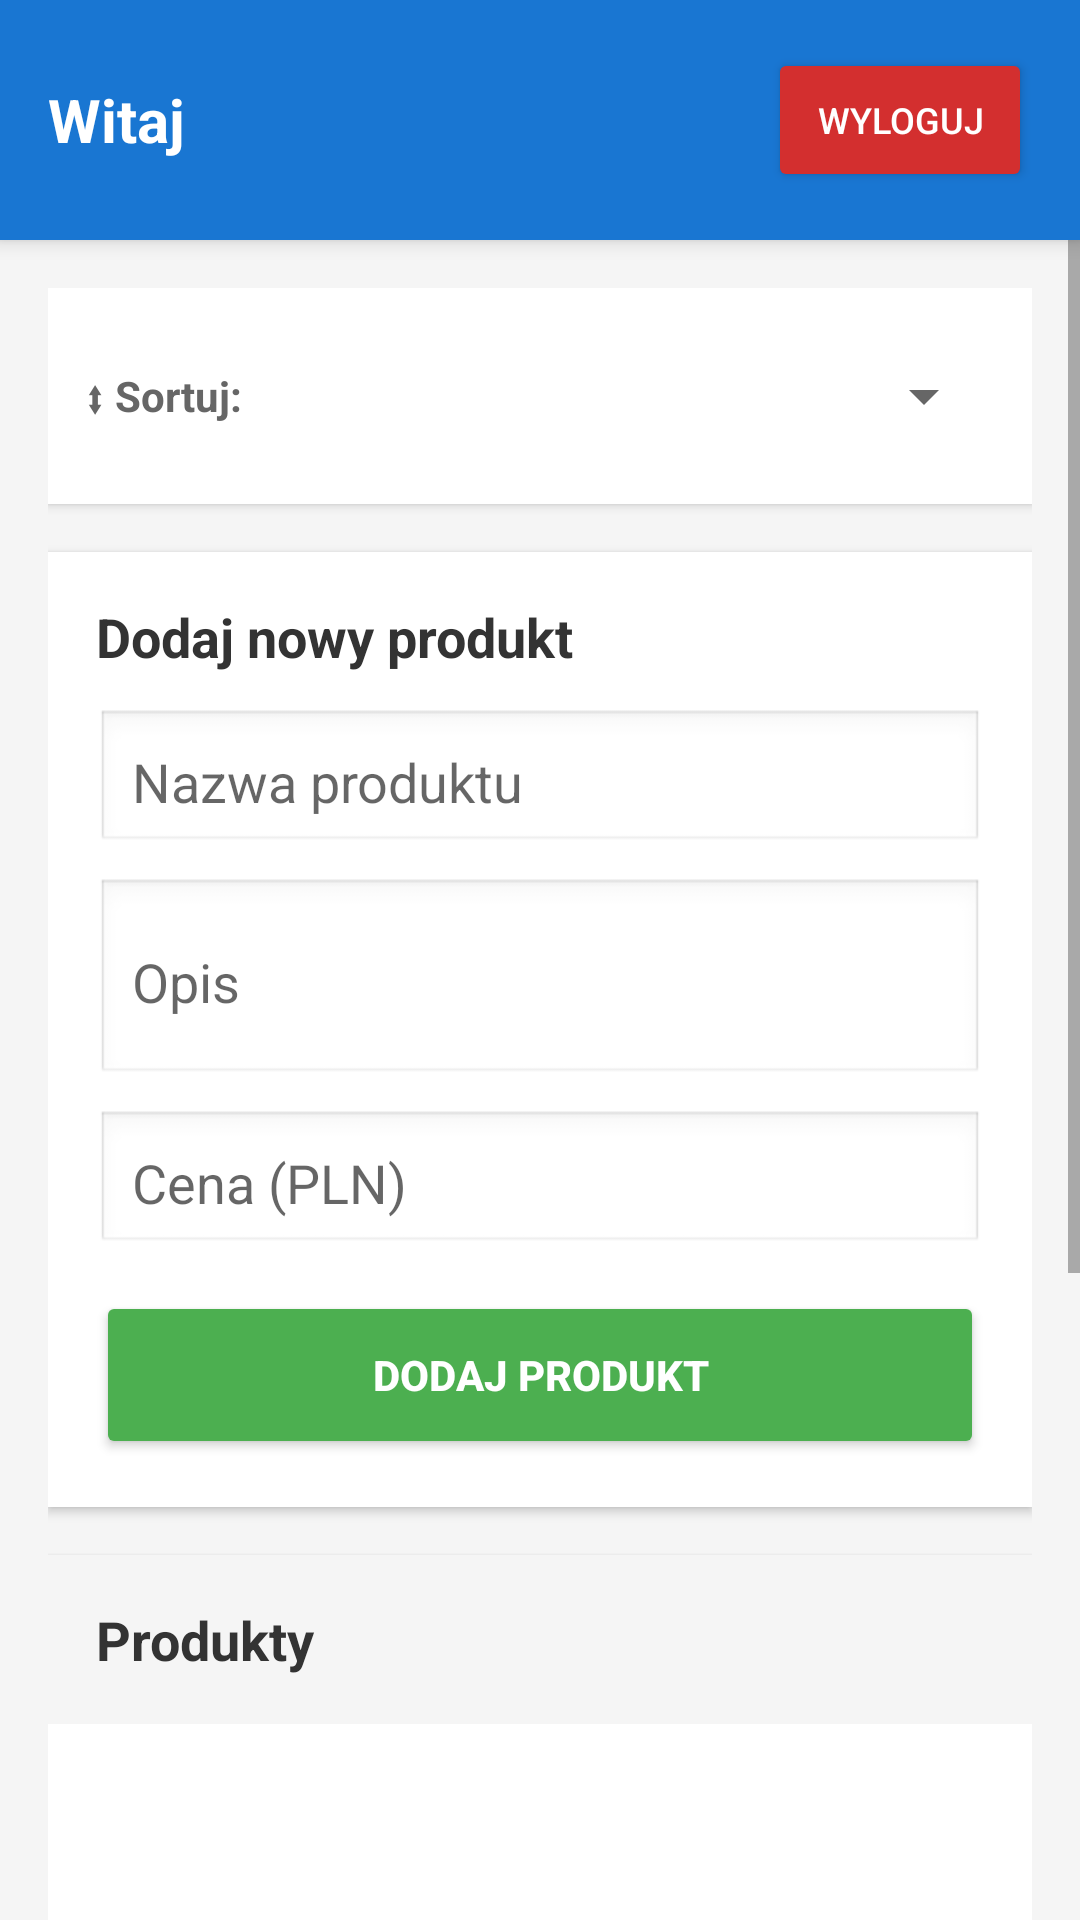

Write the Android layout XML for this screen, with the resource values it uses.
<!-- AndroidManifest.xml: application theme Theme.AppCompat.Light -->
<!-- res/layout/activity_main.xml -->
<?xml version="1.0" encoding="utf-8"?>
<LinearLayout xmlns:android="http://schemas.android.com/apk/res/android"
    android:layout_width="match_parent"
    android:layout_height="match_parent"
    android:orientation="vertical"
    android:background="#F5F5F5">

    <LinearLayout
        android:layout_width="match_parent"
        android:layout_height="wrap_content"
        android:orientation="horizontal"
        android:background="#1976D2"
        android:padding="16dp"
        android:gravity="center_vertical"
        android:elevation="4dp">

        <TextView
            android:id="@+id/tvWelcome"
            android:layout_width="0dp"
            android:layout_height="wrap_content"
            android:layout_weight="1"
            android:text="Witaj"
            android:textSize="20sp"
            android:textStyle="bold"
            android:textColor="#FFFFFF"/>

        <Button
            android:id="@+id/btnLogout"
            android:layout_width="wrap_content"
            android:layout_height="wrap_content"
            android:text="Wyloguj"
            android:textSize="12sp"
            android:backgroundTint="#D32F2F"
            android:textColor="#FFFFFF"/>
    </LinearLayout>

    <ScrollView
        android:layout_width="match_parent"
        android:layout_height="match_parent"
        android:fillViewport="true">

        <LinearLayout
            android:layout_width="match_parent"
            android:layout_height="wrap_content"
            android:orientation="vertical"
            android:padding="16dp">

            <LinearLayout
                android:layout_width="match_parent"
                android:layout_height="wrap_content"
                android:orientation="horizontal"
                android:background="@android:color/white"
                android:padding="12dp"
                android:gravity="center_vertical"
                android:elevation="2dp"
                android:layout_marginBottom="16dp">

                <TextView
                    android:layout_width="wrap_content"
                    android:layout_height="wrap_content"
                    android:text="⬍ Sortuj:"
                    android:textSize="14sp"
                    android:textStyle="bold"
                    android:textColor="#666666"
                    android:layout_marginEnd="8dp"/>

                <Spinner
                    android:id="@+id/spinnerSort"
                    android:layout_width="0dp"
                    android:layout_height="wrap_content"
                    android:layout_weight="1"
                    android:minHeight="48dp"
                    android:spinnerMode="dropdown" />
            </LinearLayout>

            <LinearLayout
                android:layout_width="match_parent"
                android:layout_height="wrap_content"
                android:orientation="vertical"
                android:background="@android:color/white"
                android:padding="16dp"
                android:elevation="2dp"
                android:layout_marginBottom="16dp">

                <TextView
                    android:layout_width="match_parent"
                    android:layout_height="wrap_content"
                    android:text="Dodaj nowy produkt"
                    android:textSize="18sp"
                    android:textStyle="bold"
                    android:textColor="#333333"
                    android:layout_marginBottom="12dp"/>

                <EditText
                    android:id="@+id/etName"
                    android:layout_width="match_parent"
                    android:layout_height="wrap_content"
                    android:hint="Nazwa produktu"
                    android:padding="12dp"
                    android:layout_marginBottom="8dp"
                    android:background="@android:drawable/edit_text"/>

                <EditText
                    android:id="@+id/etDesc"
                    android:layout_width="match_parent"
                    android:layout_height="wrap_content"
                    android:hint="Opis"
                    android:padding="12dp"
                    android:minLines="2"
                    android:layout_marginBottom="8dp"
                    android:background="@android:drawable/edit_text"/>

                <EditText
                    android:id="@+id/etPrice"
                    android:layout_width="match_parent"
                    android:layout_height="wrap_content"
                    android:hint="Cena (PLN)"
                    android:inputType="numberDecimal"
                    android:padding="12dp"
                    android:layout_marginBottom="12dp"
                    android:background="@android:drawable/edit_text"/>

                <Button
                    android:id="@+id/btnAdd"
                    android:layout_width="match_parent"
                    android:layout_height="56dp"
                    android:text="Dodaj produkt"
                    android:textStyle="bold"
                    android:backgroundTint="#4CAF50"
                    android:textColor="#FFFFFF"/>
            </LinearLayout>

            <LinearLayout
                android:layout_width="match_parent"
                android:layout_height="wrap_content"
                android:orientation="vertical"
                android:background="@android:color/white"
                android:elevation="2dp">

                <TextView
                    android:id="@+id/tvProductCount"
                    android:layout_width="match_parent"
                    android:layout_height="wrap_content"
                    android:text="Produkty"
                    android:textSize="18sp"
                    android:textStyle="bold"
                    android:textColor="#333333"
                    android:padding="16dp"
                    android:background="#F5F5F5"/>

                <ListView
                    android:id="@+id/listProducts"
                    android:layout_width="match_parent"
                    android:layout_height="400dp"
                    android:divider="#E0E0E0"
                    android:dividerHeight="1dp"
                    android:padding="8dp"/>
            </LinearLayout>

        </LinearLayout>
    </ScrollView>

</LinearLayout>
<!-- resources referenced by this layout -->
<resources>

</resources>
